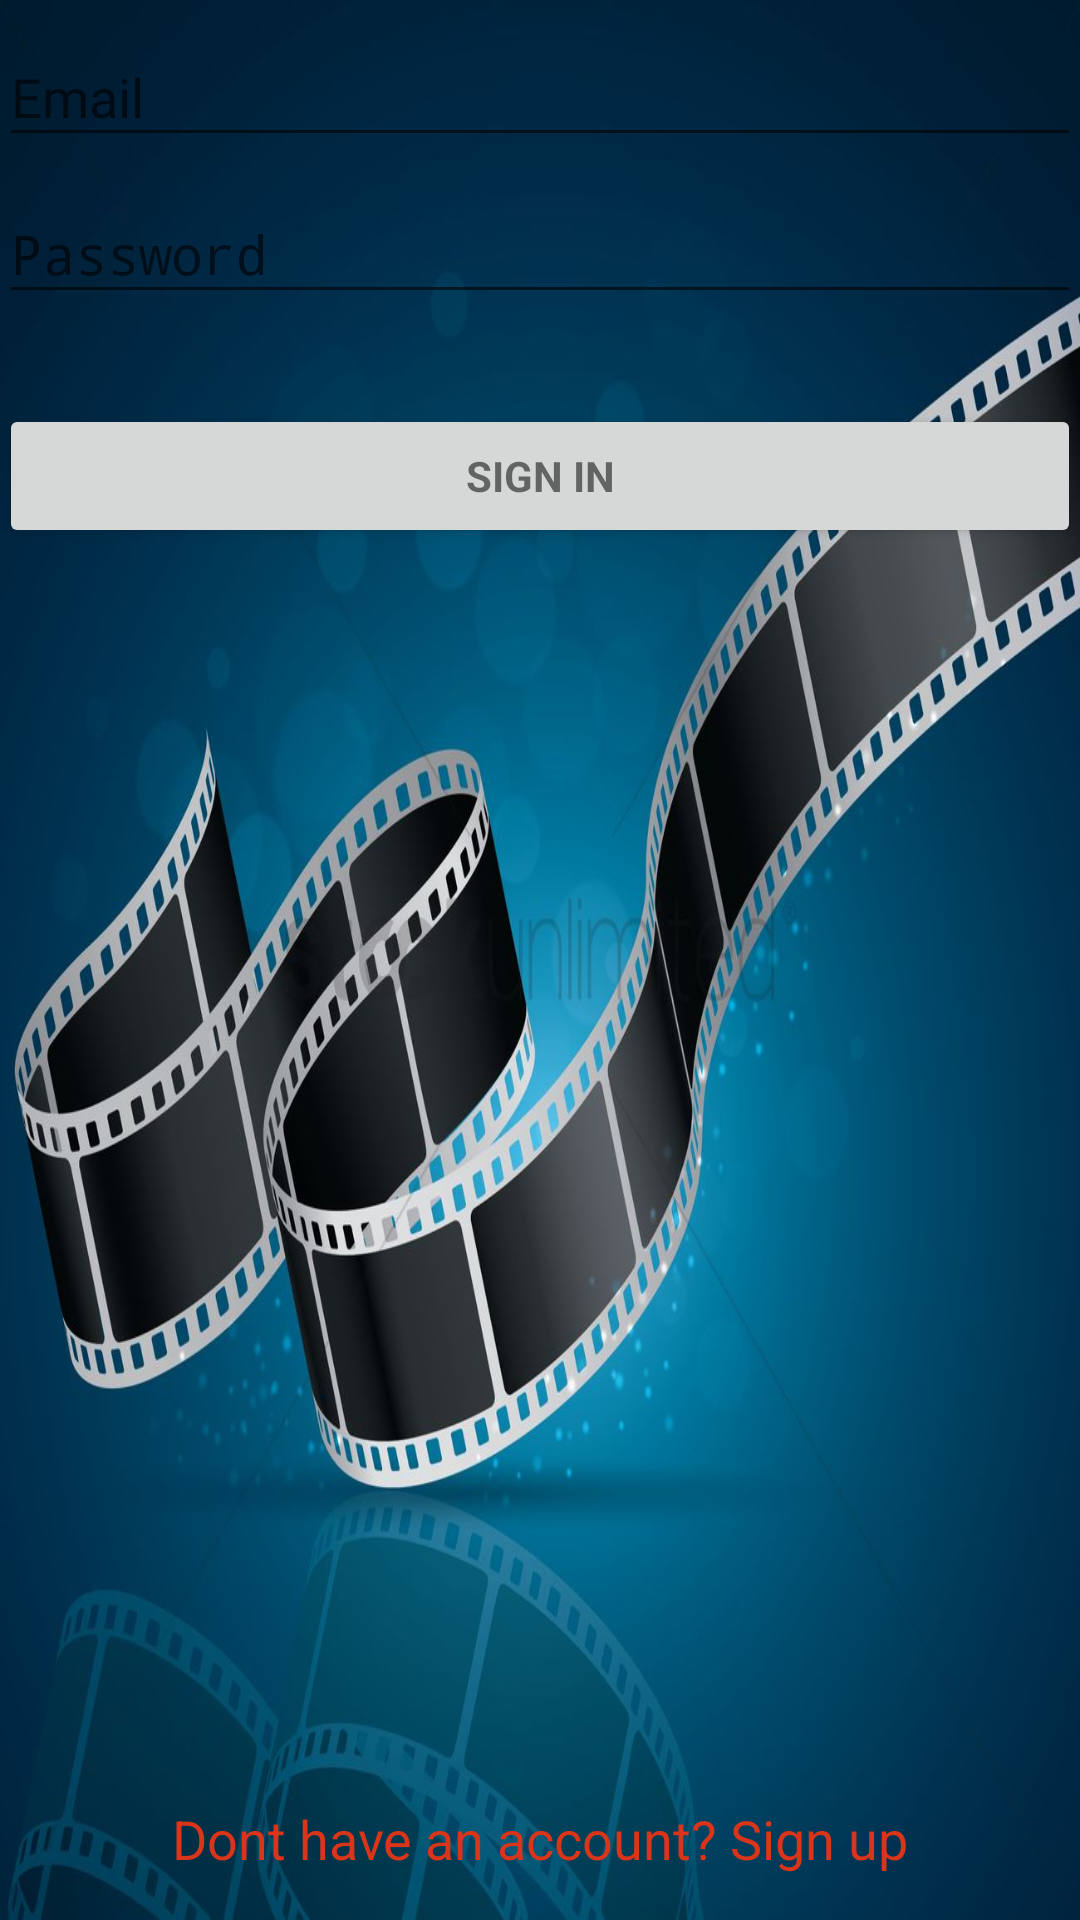

The Android layout XML behind this screen, and the referenced resources:
<!-- AndroidManifest.xml: application theme AppTheme -->
<!-- res/layout/activity_login.xml -->
<?xml version="1.0" encoding="utf-8"?>
<LinearLayout xmlns:android="http://schemas.android.com/apk/res/android"
    xmlns:tools="http://schemas.android.com/tools"
    android:layout_width="match_parent"
    android:layout_height="match_parent"
    android:gravity="center_horizontal"
    android:orientation="vertical"
    android:paddingBottom="@dimen/activity_vertical_margin"
    android:paddingLeft="@dimen/activity_horizontal_margin"
    android:paddingRight="@dimen/activity_horizontal_margin"
    android:paddingTop="@dimen/activity_vertical_margin"
    android:background="@drawable/backgroundblue"
    tools:context=".LoginActivity">

    
    <ProgressBar
        android:id="@+id/login_progress"
        style="?android:attr/progressBarStyleLarge"
        android:layout_width="wrap_content"
        android:layout_height="wrap_content"
        android:layout_marginBottom="8dp"
        android:visibility="gone"/>


        <LinearLayout
            android:id="@+id/email_login_form"
            android:layout_width="match_parent"
            android:layout_height="wrap_content"
            android:orientation="vertical">

            <android.support.design.widget.TextInputLayout
                android:layout_width="match_parent"
                android:layout_height="wrap_content">

                <AutoCompleteTextView
                    android:id="@+id/editTextEmail"
                    android:layout_width="match_parent"
                    android:layout_height="wrap_content"
                    android:hint="@string/prompt_email"
                    android:inputType="textEmailAddress"
                    android:maxLines="1"
                    android:singleLine="true" />

            </android.support.design.widget.TextInputLayout>

            <android.support.design.widget.TextInputLayout
                android:layout_width="match_parent"
                android:layout_height="wrap_content">

                <EditText
                    android:id="@+id/editTextPassword"
                    android:layout_width="match_parent"
                    android:layout_height="wrap_content"
                    android:hint="@string/prompt_password"
                    android:imeActionId="6"
                    android:imeActionLabel="@string/action_sign_in_short"
                    android:imeOptions="actionUnspecified"
                    android:inputType="textPassword"
                    android:maxLines="1"
                    android:singleLine="true" />

            </android.support.design.widget.TextInputLayout>

            <Button
                android:id="@+id/email_sign_in_button"
                style="?android:textAppearanceSmall"
                android:layout_width="match_parent"
                android:layout_height="wrap_content"
                android:layout_marginTop="30dp"
                android:onClick="onClick"
                android:text="@string/action_sign_in"
                android:textStyle="bold" />

        </LinearLayout>

        <ProgressBar
            android:id="@+id/progressbar"
            android:layout_width="wrap_content"
            android:layout_height="wrap_content"
            android:layout_centerHorizontal="true"
            android:layout_centerVertical="true"
            android:visibility="gone" />

    <RelativeLayout
        android:layout_width="wrap_content"
        android:layout_height="wrap_content">

        <TextView
            android:id="@+id/textViewSignup"
            android:layout_width="match_parent"
            android:layout_height="wrap_content"
            android:padding="15dp"
            android:text="@string/action_sign_up"
            android:textAlignment="center"
            android:textAppearance="@style/Base.TextAppearance.AppCompat.Medium"
            android:textColor="@color/colorAccent"
            android:layout_alignParentBottom="true"/>

    </RelativeLayout>


</LinearLayout>
<!-- resources referenced by this layout -->
<resources>
  <color name="colorAccent">#D8351b</color>
  <!-- drawable backgroundblue: jpg bitmap (drawable, 110644 bytes) -->
  <string name="action_sign_in">Sign in</string>
  <string name="action_sign_in_short">Sign in</string>
  <string name="action_sign_up">Dont have an account? Sign up</string>
  <string name="prompt_email">Email</string>
  <string name="prompt_password">Password</string>
  <style name="AppTheme" parent="Theme.AppCompat.Light.DarkActionBar">
          
          <item name="colorPrimary">@color/colorPrimary</item>
          <item name="colorPrimaryDark">@color/colorPrimaryDark</item>
          <item name="colorAccent">@color/colorAccent</item>
      </style>
  <color name="colorPrimary">#000000</color>
  <color name="colorPrimaryDark">#00574B</color>
</resources>
